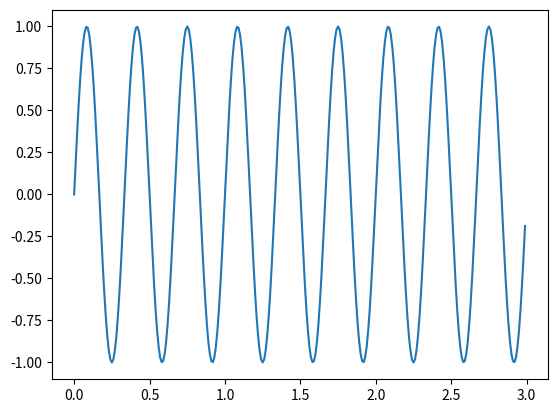

Reproduce this figure in Python.
import numpy as np

title = "Example: sinus"
authors = "F. Orieux"
email = "orieux@l2s.centralesupelec.fr"


class Demo:
    def __init__(self, fig):
        fig.clf()
        self.axe = fig.add_subplot(111)
        self.time = np.arange(0.0, 3.0, 0.01)
        (self.line,) = self.axe.plot(self.time, np.sin(2 * np.pi * self.time))

    def interact(self, freq: (1, 5)):
        self.line.set_ydata(np.sin(2 * freq * np.pi * self.time))

    def unload(self):
        print("Unload demo")


if __name__ == "__main__":
    import matplotlib.pyplot as plt

    plt.ion()
    d = Demo(plt.figure())
    d.interact(3)
    plt.show()
